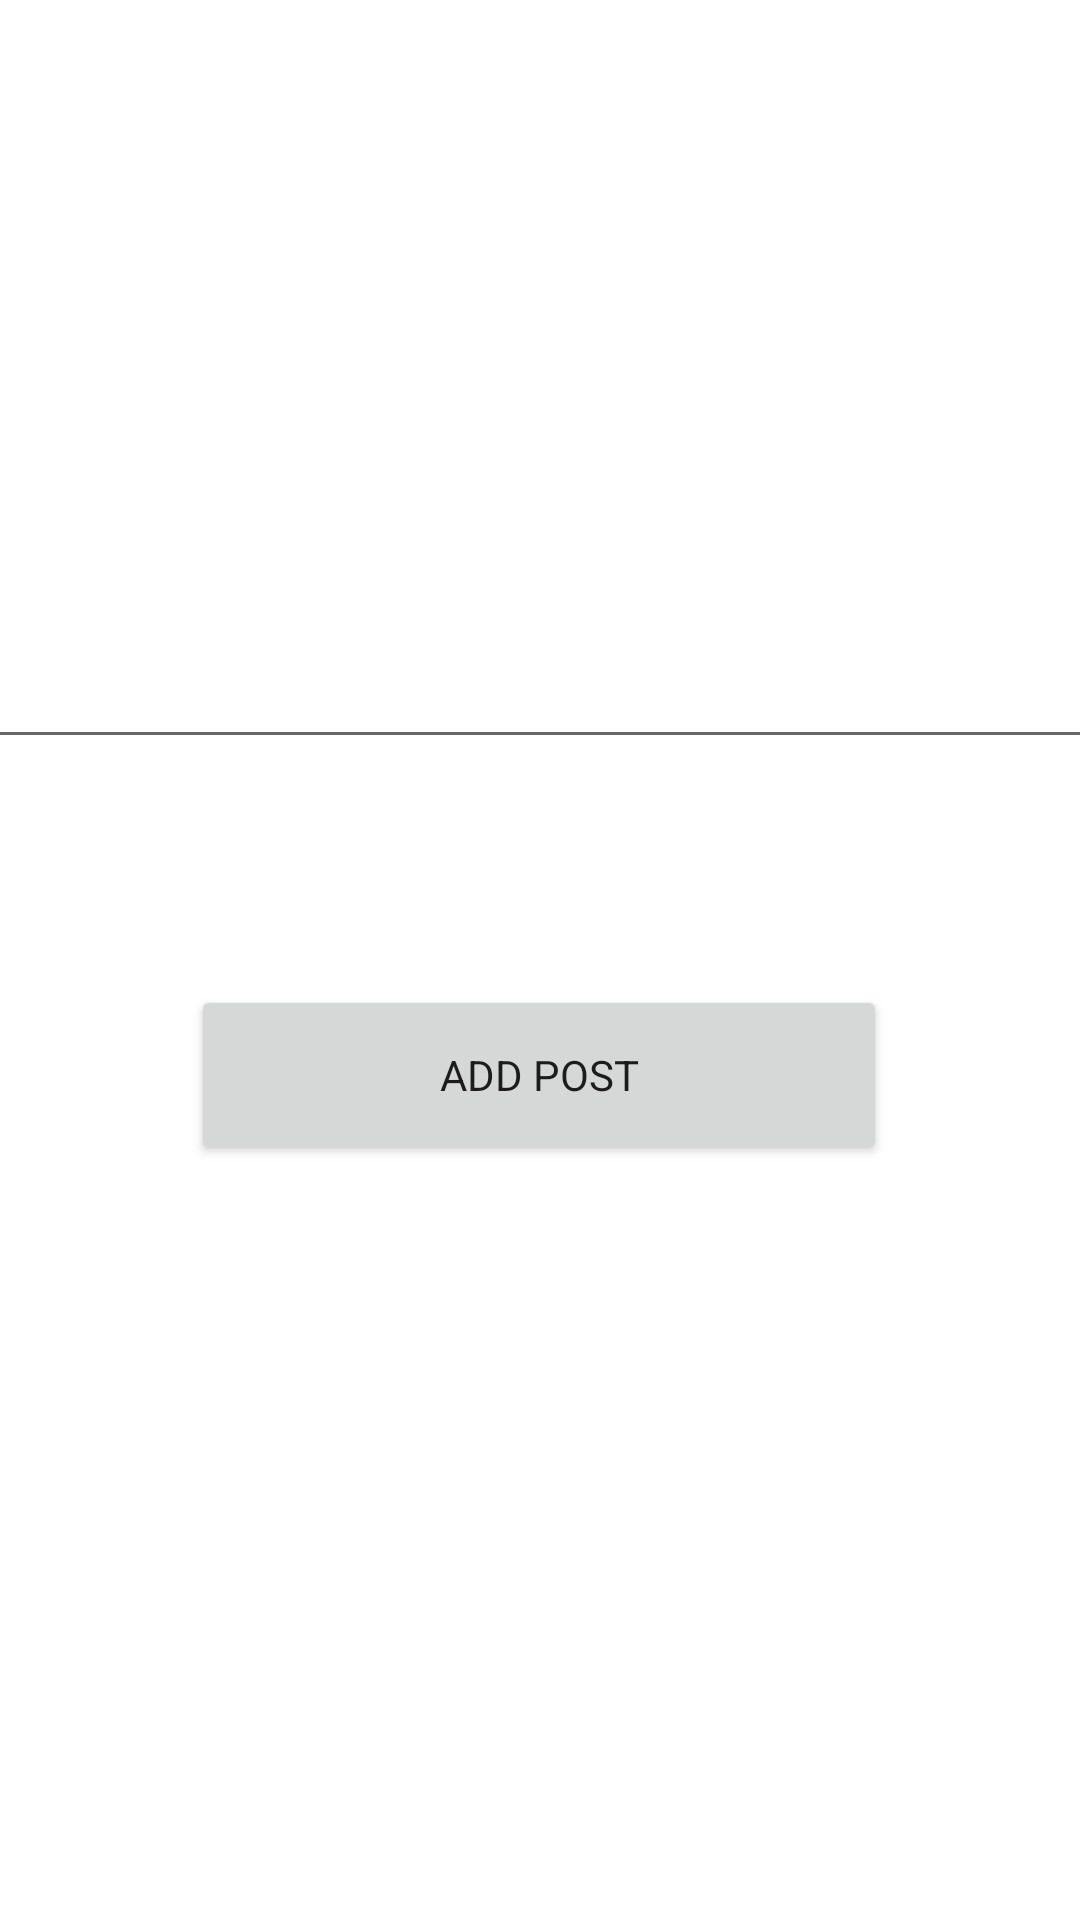

The Android layout XML behind this screen, and the referenced resources:
<!-- AndroidManifest.xml: application theme Theme.MeditationApp -->
<!-- res/layout/activity_forum_new_post.xml -->
<?xml version="1.0" encoding="utf-8"?>
<androidx.constraintlayout.widget.ConstraintLayout xmlns:android="http://schemas.android.com/apk/res/android"
    xmlns:app="http://schemas.android.com/apk/res-auto"
    xmlns:tools="http://schemas.android.com/tools"
    android:layout_width="match_parent"
    android:layout_height="match_parent"
    tools:context=".ForumNewPost">

    <EditText
        android:id="@+id/edit_post"
        android:layout_width="399dp"
        android:layout_height="253dp"
        android:ems="10"
        android:gravity="start|top"
        android:inputType="textMultiLine"
        app:layout_constraintEnd_toEndOf="parent"
        app:layout_constraintStart_toStartOf="parent"
        app:layout_constraintTop_toTopOf="parent" />

    <Button
        android:id="@+id/btn_addpost"
        android:layout_width="232dp"
        android:layout_height="60dp"
        android:layout_marginTop="56dp"
        android:text="Add Post"
        app:layout_constraintBottom_toBottomOf="parent"
        app:layout_constraintEnd_toEndOf="parent"
        app:layout_constraintHorizontal_bias="0.497"
        app:layout_constraintStart_toStartOf="parent"
        app:layout_constraintTop_toBottomOf="@+id/edit_post"
        app:layout_constraintVertical_bias="0.071" />
</androidx.constraintlayout.widget.ConstraintLayout>
<!-- resources referenced by this layout -->
<resources>
  <style name="Theme.MeditationApp" parent="Theme.MaterialComponents.DayNight.NoActionBar">
          
          <item name="colorPrimary">@color/green_500</item>
          <item name="colorPrimaryVariant">@color/green_800</item>
          <item name="colorOnPrimary">@color/white</item>
          
          <item name="colorSecondary">@color/orange_300</item>
          <item name="colorSecondaryVariant">@color/orange_500</item>
          <item name="colorOnSecondary">@color/black</item>
          
          <item name="android:statusBarColor" tools:targetApi="l">?attr/colorPrimaryVariant</item>
          <item name="fontFamily">@font/avenir_font</item>
          
      </style>
  <color name="green_500">#FF8AA771</color>
  <color name="green_800">#FF404F49</color>
  <color name="white">#FFFFFFFF</color>
  <color name="orange_300">#FFFDBE6A</color>
  <color name="orange_500">#FFFF9F9E</color>
  <color name="black">#FF444444</color>
</resources>
